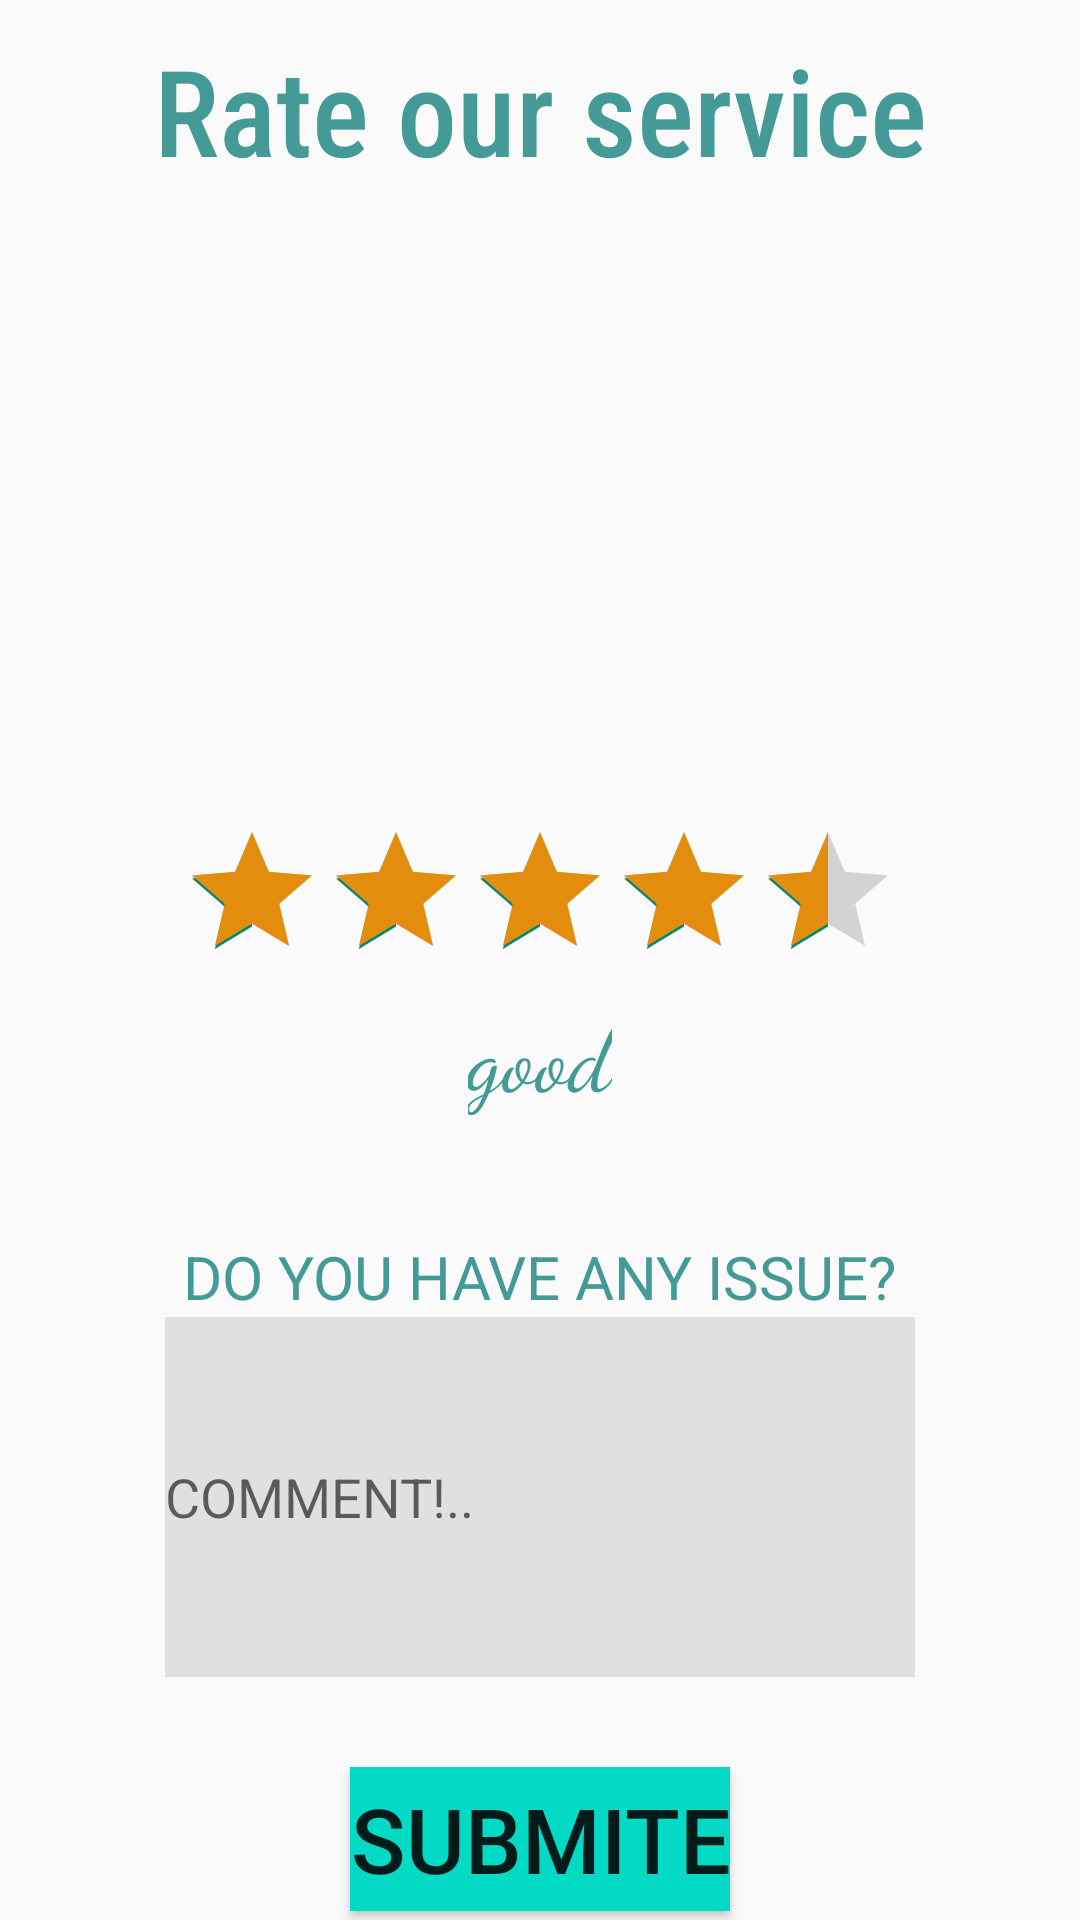

Here is an Android app screen rendered from its layout file. Give the layout XML and the strings, colors and styles it references.
<!-- AndroidManifest.xml: application theme Theme.Ratingpage -->
<!-- res/layout/activity_main.xml -->
<?xml version="1.0" encoding="utf-8"?>
<LinearLayout xmlns:android="http://schemas.android.com/apk/res/android"
    xmlns:tools="http://schemas.android.com/tools"
    android:layout_width="match_parent"
    android:layout_height="match_parent"
    android:orientation="vertical"
    tools:context=".MainActivity">

    <TextView
        android:id="@+id/rate"
        android:layout_width="wrap_content"
        android:layout_height="wrap_content"
        android:layout_gravity="center"
        android:layout_margin="10dp"
        android:fontFamily="sans-serif-condensed-medium"
        android:gravity="center_horizontal"
        android:text="@string/rate_our_service"
        android:textColor="#439A97"
        android:textSize="40sp" />

    <ImageView
        android:id="@+id/r_image"
        android:layout_width="match_parent"
        android:layout_height="200dp"
        android:contentDescription="@string/lolgo"
        android:scaleType="centerInside"
        android:src="@drawable/rimage"
        tools:ignore="ImageContrastCheck" />

    <RatingBar
        android:id="@+id/rate_bar"
        android:layout_width="wrap_content"
        android:layout_height="wrap_content"
        android:layout_gravity="center_horizontal"
        android:contentDescription="@string/lolgo"
        android:numStars="5"
        android:progressTint="#E38D0E"
        android:rating="4.5"
        android:stepSize="0.5" />

    <TextView
        android:id="@+id/rate_rec"
        android:layout_width="wrap_content"
        android:layout_height="wrap_content"
        android:layout_gravity="center_horizontal"
        android:fontFamily="cursive"
        android:text="@string/good"
        android:textColor="#439A97"
        android:textSize="30sp" />

    <TextView
        android:id="@+id/issue"
        android:layout_width="wrap_content"
        android:layout_height="wrap_content"
        android:layout_gravity="center"
        android:layout_marginTop="40dp"
        android:text="@string/do_you_have_any_issue"
        android:textColor="#439A97"
        android:textSize="20sp" />

    <EditText
        android:id="@+id/comment"
        android:layout_width="250dp"
        android:layout_height="120dp"
        android:layout_gravity="center_horizontal"
        android:autofillHints=""
        android:background="#e0e0e0"
        android:textColor="@color/black"
        android:hint="@string/comment"
        android:inputType="text"
        tools:ignore="LabelFor" />

    <Button
        android:id="@+id/submite"
        android:layout_width="wrap_content"
        android:layout_height="wrap_content"
        android:layout_gravity="center_horizontal"
        android:layout_marginTop="30dp"
        android:background="@color/teal_200"
        android:text="@string/submite"
        android:textSize="30sp" />
    
</LinearLayout>
<!-- resources referenced by this layout -->
<resources>
  <string name="comment">COMMENT!..</string>
  <string name="do_you_have_any_issue">DO YOU HAVE ANY ISSUE?</string>
  <string name="good">good</string>
  <string name="lolgo">lolgo</string>
  <string name="rate_our_service">Rate our service</string>
  <string name="submite">submite</string>
  <style name="Theme.Ratingpage" parent="Theme.AppCompat.Light.NoActionBar">
          
          <item name="colorPrimary">@color/purple_500</item>
          <item name="colorPrimaryVariant">@color/purple_700</item>
          <item name="colorOnPrimary">@color/white</item>
          
          <item name="colorSecondary">@color/teal_200</item>
          <item name="colorSecondaryVariant">@color/teal_700</item>
          <item name="colorOnSecondary">@color/black</item>
          
          <item name="android:statusBarColor">?attr/colorPrimaryVariant</item>
          
      </style>
  <!-- not gathered from this repository: default colours our renderer supplied (Android Studio template values) -->
  <color name="purple_500">#FF6200EE</color>
  <color name="purple_700">#FF3700B3</color>
  <color name="teal_200">#FF03DAC5</color>
  <color name="teal_700">#FF018786</color>
  <color name="black">#FF000000</color>
  <color name="white">#FFFFFFFF</color>
</resources>
